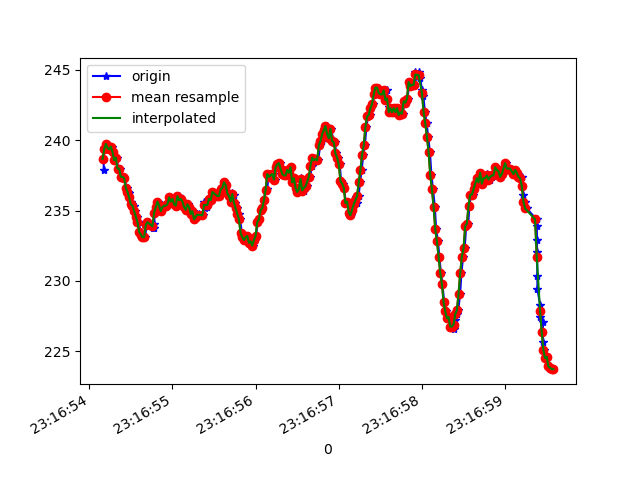

Values plotted in this chart, from the file beside it:
1617837414173, 533057787985182, 237.89062, -257.6172, -9.1796875
1617837414177, 533057807549338, 239.5, -267.3, -40.14
1617837414195, 533057826167333, 239.4, -266.5, -40.43
1617837414212, 533057845212627, 239.7, -266.8, -41.89
1617837414231, 533057864257920, 239.5, -266.2, -40.82
1617837414250, 533057883272693, 239.4, -265.7, -41.21
1617837414269, 533057902348508, 239.6, -265.5, -41.5
1617837414288, 533057921363280, 239.2, -265.1, -41.99
1617837414307, 533057940347531, 238.6, -265.1, -42.29
1617837414331, 533057960064293, 238.8, -264.6, -42.68
1617837414347, 533057978590725, 238, -263.1, -42.97
1617837414365, 533057997697061, 238, -262.5, -43.75
1617837414384, 533058016772876, 237.4, -261.1, -44.04
1617837414404, 533058035909733, 237.4, -259.7, -43.65
1617837414423, 533058055143801, 237.3, -259.2, -43.55
1617837414448, 533058074280658, 236.6, -258.4, -43.95
1617837414462, 533058093600644, 236.3, -257.5, -44.63
1617837414482, 533058112706980, 236.2, -256.5, -44.04
1617837414499, 533058131691231, 235.6, -255.6, -44.34
1617837414517, 533058150950174, 235.4, -254.6, -45.12
1617837414537, 533058169873382, 235.4, -253.7, -44.73
1617837414555, 533058189040761, 235, -253.2, -45.41
1617837414574, 533058207994490, 234.6, -253, -45.7
1617837414595, 533058227222912, 234.2, -252.7, -45.02
1617837414617, 533058246207163, 233.5, -252.4, -46.19
1617837414631, 533058265313499, 233.3, -252.4, -46
1617837414651, 533058284786091, 233.1, -252.7, -45.8
1617837414672, 533058303922949, 233.1, -253.3, -46.68
1617837414689, 533058322815636, 234, -253.4, -46.19
1617837414708, 533058341921972, 234.2, -255, -46.48
1617837414772, 533058361028308, 233.8, -255.7, -47.17
1617837414773, 533058380043080, 234.1, -256.5, -47.36
1617837414775, 533058399118895, 233.8, -257.3, -47.56
1617837414790, 533058418194710, 234.9, -258.2, -47.46
1617837414808, 533058437667302, 235.3, -260.1, -47.17
1617837414825, 533058456926245, 235.6, -260.4, -48.05
1617837414842, 533058475818932, 235.4, -261.3, -47.07
1617837414861, 533058494742140, 235, -263.3, -48.14
1617837414880, 533058513817955, 235.3, -263.8, -47.75
1617837414899, 533058532985334, 235.3, -264.2, -47.75
1617837414918, 533058551939064, 235.4, -264.9, -47.17
1617837414937, 533058571045400, 235.4, -266.4, -47.36
1617837414956, 533058590090694, 235.4, -266.2, -47.36
1617837414975, 533058609135987, 235.9, -267.8, -47.56
1617837414994, 533058628181281, 235.6, -268.4, -47.56
1617837415014, 533058647226574, 235.8, -269.7, -48.14
1617837415039, 533058666271868, 235.4, -270.4, -48.54
1617837415056, 533058685317162, 235.4, -270.7, -48.73
1617837415075, 533058704515062, 236, -271.5, -47.85
1617837415090, 533058723712962, 235.7, -272.8, -47.75
1617837415109, 533058742880341, 235.8, -273, -48.14
1617837415128, 533058761986677, 235.6, -273.6, -49.8
1617837415152, 533058781031971, 235.3, -274.3, -49.32
1617837415167, 533058800229871, 235.1, -274.8, -49.22
1617837415185, 533058819336207, 235.4, -276.1, -49.22
1617837415205, 533058838259415, 235.3, -276.8, -48.54
1617837415223, 533058857304709, 234.8, -277.2, -47.85
1617837415244, 533058876411045, 235, -278.3, -47.46
1617837415262, 533058895425818, 234.4, -278.6, -47.56
1617837415287, 533058914471111, 234.6, -279.4, -47.36
1617837415300, 533058933546926, 234.7, -279.8, -47.07
... 222 more rows
